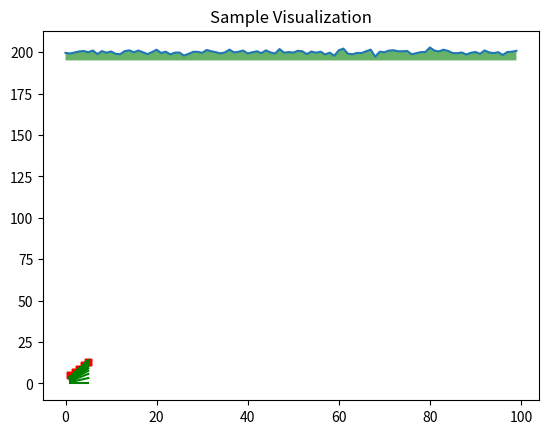

Reproduce this figure in Python.
#
import numpy as np
from matplotlib import pyplot as plt

ys = 200 + np.random.randn(100)
x = [x for x in range(len(ys))]

plt.plot(x, ys, '-')
plt.fill_between(x, ys, 195, where=(ys > 195), facecolor='g', alpha=0.6)

plt.title("Sample Visualization")
plt.show()



import numpy as np
import matplotlib.pyplot as plt

def gradient_descent(x, y):
    m_curr = b_curr = 0
    rate = 0.01
    n = len(x)
    plt.scatter(x, y, color='red', marker='+', linewidth=5)  # Fix the linewidth value

    for i in range(100):
        y_predicted = m_curr * x + b_curr
        plt.plot(x, y_predicted, color='green')

        md = -(2/n) * sum(x * (y - y_predicted))
        bd = -(2/n) * sum(y - y_predicted)

        m_curr = m_curr - rate * md
        b_curr = b_curr - rate * bd

    plt.show()

x = np.array([1, 2, 3, 4, 5])
y = np.array([5, 7, 9, 11, 13])
gradient_descent(x, y)